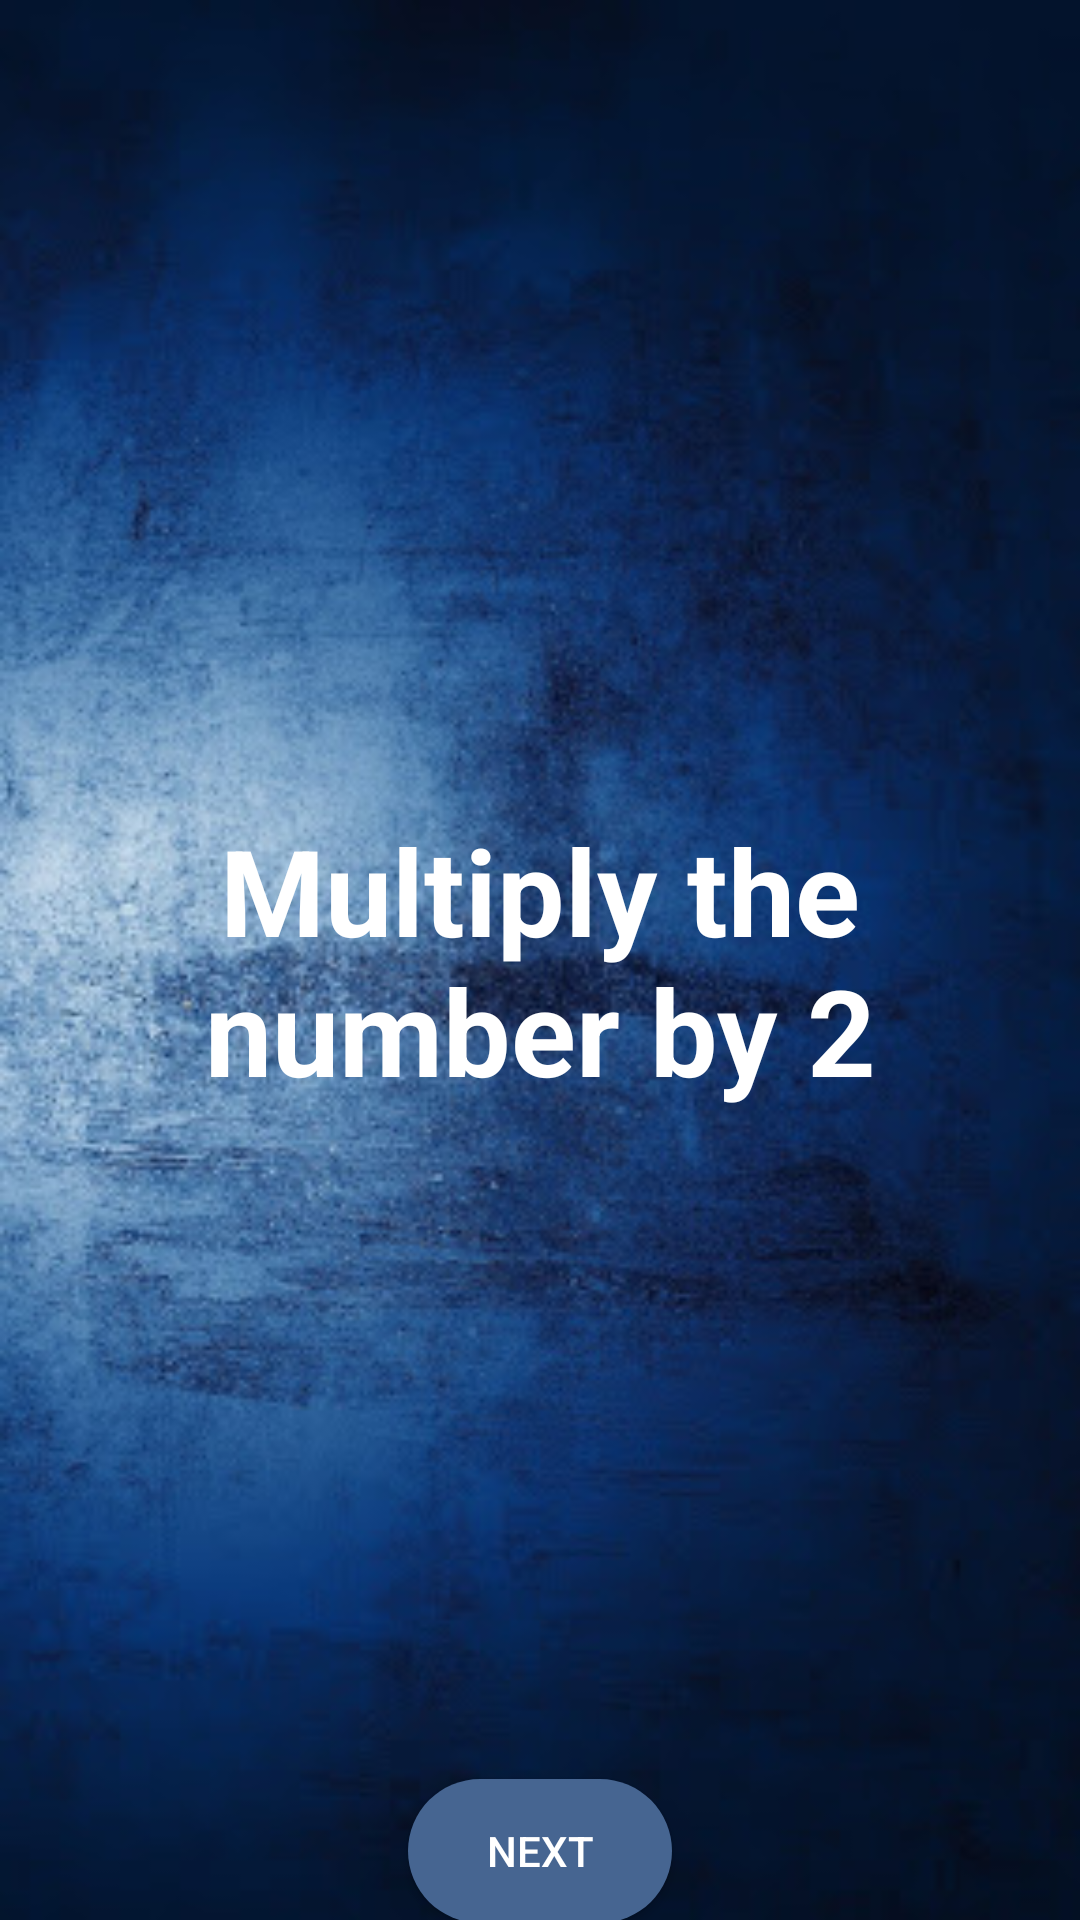

This screen was rendered from an Android layout file. Write that file and the resources it references.
<!-- AndroidManifest.xml: application theme AppTheme -->
<!-- res/layout/activity_page2.xml -->
<?xml version="1.0" encoding="utf-8"?>
<androidx.constraintlayout.widget.ConstraintLayout xmlns:android="http://schemas.android.com/apk/res/android"
    xmlns:app="http://schemas.android.com/apk/res-auto"
    xmlns:tools="http://schemas.android.com/tools"
    android:layout_width="match_parent"
    android:layout_height="match_parent"
    tools:context=".Page2"
    android:background="@drawable/background">


    <TextView
        android:id="@+id/textView2_1"
        style="@style/HeadingStyle"
        android:layout_width="wrap_content"
        android:layout_height="wrap_content"
        android:text="@string/text_page2.1"
        android:textSize="40sp"
        app:layout_constraintBottom_toBottomOf="parent"
        app:layout_constraintEnd_toEndOf="parent"
        app:layout_constraintStart_toStartOf="parent"
        app:layout_constraintTop_toTopOf="parent" />

    <TextView
        android:id="@+id/textView2_2"
        style="@style/HeadingStyle"
        android:layout_width="wrap_content"
        android:layout_height="wrap_content"
        android:text="@string/text_page2.2"
        android:textSize="40sp"
        android:visibility="gone"
        app:layout_constraintBottom_toBottomOf="parent"
        app:layout_constraintEnd_toEndOf="parent"
        app:layout_constraintStart_toStartOf="parent"
        app:layout_constraintTop_toTopOf="parent" />

    <Button
        android:id="@+id/next_2"
        style="@style/ButtonStyle"
        android:layout_width="wrap_content"
        android:layout_height="wrap_content"
        android:layout_marginTop="593dp"
        android:text="@string/button_next"
        app:layout_constraintEnd_toEndOf="parent"
        app:layout_constraintStart_toStartOf="parent"
        app:layout_constraintTop_toTopOf="parent" />
</androidx.constraintlayout.widget.ConstraintLayout>
<!-- resources referenced by this layout -->
<resources>
  <!-- drawable background: jpg bitmap (drawable-v24, 32440 bytes) -->
  <string name="button_next">NEXT</string>
  <string name="text_page2.1">Multiply the number by 2</string>
  <string name="text_page2.2">Add 5 to the result and multiply that figure by 5</string>
  <style name="ButtonStyle">
          <item name="android:layout_width">wrap_content</item>
          <item name="android:layout_height">wrap_content</item>
          <item name="android:layout_marginTop">40dp</item>
          <item name="android:background">@drawable/custom_rounded_corners</item>
          <item name="android:textColor">#FFFFFF</item>
      </style>
  <style name="HeadingStyle">
          <item name="android:layout_width">wrap_content</item>
          <item name="android:layout_height">wrap_content</item>
          <item name="android:paddingStart">50dp</item>
          <item name="android:paddingTop">50dp</item>
          <item name="android:paddingEnd">50dp</item>
          <item name="android:paddingBottom">50dp</item>
          <item name="android:textAlignment">center</item>
          <item name="android:textColor">#FFFFFF</item>
          <item name="android:textSize">50sp</item>
          <item name="android:textStyle">bold</item>
      </style>
  <style name="AppTheme" parent="Theme.AppCompat.Light.DarkActionBar">
          
          <item name="colorPrimary">@color/colorPrimary</item>
          <item name="colorPrimaryDark">@color/colorPrimaryDark</item>
          <item name="colorAccent">@color/colorAccent</item>
      </style>
  <!-- drawable custom_rounded_corners (drawable) -->
  <?xml version="1.0" encoding="utf-8"?>
  <shape xmlns:android="http://schemas.android.com/apk/res/android">
  
      <corners android:radius="40dp" />
      <padding
          android:bottom="10dp"
          android:left="10dp"
          android:right="10dp"
          android:top="10dp" />
      <solid android:color="@color/colorAccent"/>
  
  </shape>
  <color name="colorPrimary">#04142e</color>
  <color name="colorPrimaryDark">#04142e</color>
  <color name="colorAccent">#466591</color>
</resources>
